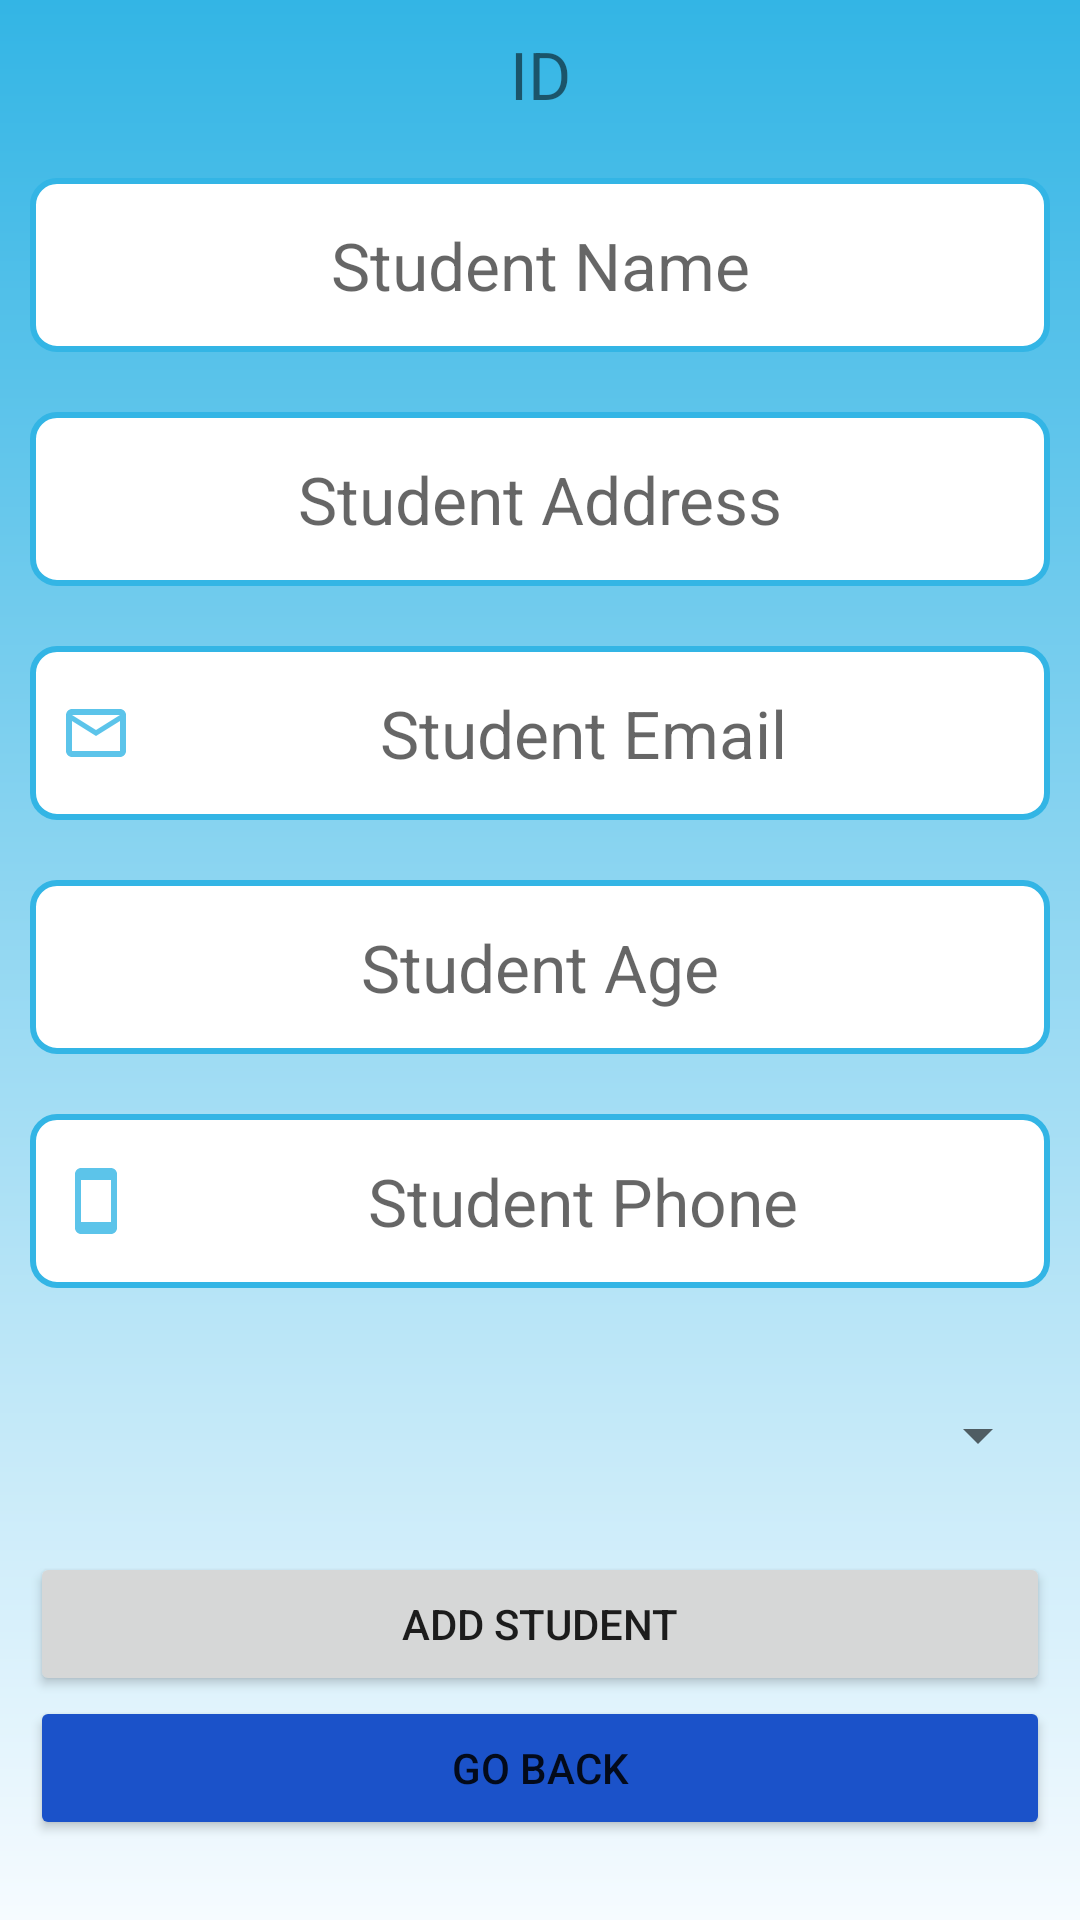

Android layout source for this screen:
<!-- AndroidManifest.xml: application theme Theme.CesaeStudent -->
<!-- res/layout/activity_student_add.xml -->
<?xml version="1.0" encoding="utf-8"?>
<LinearLayout xmlns:android="http://schemas.android.com/apk/res/android"
    android:layout_width="match_parent"
    android:layout_height="match_parent"
    android:background="@drawable/gradient_submenu_bg"
    android:orientation="vertical">

    <TextView
        android:id="@+id/tvIdCourse"
        android:layout_width="match_parent"
        android:layout_height="wrap_content"
        android:layout_margin="10dp"
        android:gravity="center"
        android:text="@string/tv_id"
        android:textSize="22sp" />

    <EditText
        android:id="@+id/etStudentName"
        android:layout_width="match_parent"
        android:layout_height="wrap_content"
        android:layout_margin="10dp"
        android:background="@drawable/box_outline"
        android:drawableStart="@drawable/ic_action_name"
        android:drawablePadding="5dp"
        android:gravity="center"
        android:hint="@string/student_name"
        android:minHeight="58dp"
        android:padding="10dp"
        android:textSize="22sp" />

    <EditText
        android:id="@+id/etAddressStudent"
        android:layout_width="match_parent"
        android:layout_height="wrap_content"
        android:layout_margin="10dp"
        android:background="@drawable/box_outline"
        android:drawableStart="@drawable/ic_action_home"
        android:drawablePadding="5dp"
        android:gravity="center"
        android:hint="@string/student_address"
        android:minHeight="58dp"
        android:padding="10dp"
        android:textSize="22sp" />

    <EditText
        android:id="@+id/etEmailStudent"
        android:layout_width="match_parent"
        android:layout_height="wrap_content"
        android:layout_margin="10dp"
        android:background="@drawable/box_outline"
        android:drawableStart="@drawable/ic_action_email_two"
        android:drawablePadding="5dp"
        android:gravity="center"
        android:hint="@string/student_email"
        android:minHeight="58dp"
        android:padding="10dp"
        android:textSize="22sp" />

    <EditText
        android:id="@+id/etAgeStudent"
        android:layout_width="match_parent"
        android:layout_height="wrap_content"
        android:layout_margin="10dp"
        android:background="@drawable/box_outline"
        android:drawableStart="@drawable/ic_action_age"
        android:drawablePadding="5dp"
        android:gravity="center"
        android:hint="@string/student_age"
        android:minHeight="58dp"
        android:padding="10dp"
        android:textSize="22sp" />

    <EditText
        android:id="@+id/etPhoneStudent"
        android:layout_width="match_parent"
        android:layout_height="wrap_content"
        android:layout_margin="10dp"
        android:background="@drawable/box_outline"
        android:drawableStart="@drawable/ic_action_phone"
        android:drawablePadding="5dp"
        android:gravity="center"
        android:hint="@string/student_phone"
        android:minHeight="58dp"
        android:padding="10dp"
        android:textSize="22sp" />

    <Spinner
        android:id="@+id/spChooseCourse"
        android:layout_width="match_parent"
        android:layout_height="wrap_content"
        android:layout_margin="10dp"
        android:contentDescription="@string/list_of_courses"
        android:minHeight="58sp"
        android:prompt="@string/select_course"
        android:textSize="22sp" />

    <Button
        android:id="@+id/btn_save"
        android:layout_width="match_parent"
        android:layout_height="wrap_content"
        android:layout_marginStart="10dp"
        android:layout_marginEnd="10dp"
        android:text="@string/add_student" />

    <Button
        android:id="@+id/btn_go_back"
        android:layout_width="match_parent"
        android:layout_height="wrap_content"
        android:layout_marginStart="10dp"
        android:layout_marginEnd="10dp"
        android:backgroundTint="@color/blue"
        android:text="@string/go_back" />

    <androidx.recyclerview.widget.RecyclerView
        android:id="@+id/recycler_students"
        android:layout_width="match_parent"
        android:layout_height="wrap_content" />

</LinearLayout>
<!-- resources referenced by this layout -->
<resources>
  <color name="blue">#1B52C9</color>
  <!-- drawable box_outline (drawable) -->
  <?xml version="1.0" encoding="utf-8"?>
  <shape xmlns:android="http://schemas.android.com/apk/res/android"
      android:shape="rectangle">
      <stroke android:color="@color/outline_color"
          android:width="2dp" />
      <corners android:radius="8dp" />
      <solid android:color="@color/white" />
  </shape>
  <!-- drawable gradient_submenu_bg (drawable) -->
  <?xml version="1.0" encoding="utf-8"?>
  <shape xmlns:android="http://schemas.android.com/apk/res/android"
      android:shape="rectangle">
      <gradient
          android:angle="140"
          android:endColor="@color/app_theme_light"
          android:startColor="@color/blue_ice"
          android:type="linear">
      </gradient>
  </shape>
  <!-- drawable ic_action_email_two (drawable-anydpi) -->
  <vector xmlns:android="http://schemas.android.com/apk/res/android"
      android:width="24dp"
      android:height="24dp"
      android:viewportWidth="24"
      android:viewportHeight="24"
      android:tint="#33B5E5"
      android:alpha="0.8">
    <path
        android:fillColor="@android:color/white"
        android:pathData="M20,4L4,4c-1.1,0 -1.99,0.9 -1.99,2L2,18c0,1.1 0.9,2 2,2h16c1.1,0 2,-0.9 2,-2L22,6c0,-1.1 -0.9,-2 -2,-2zM20,18L4,18L4,8l8,5 8,-5v10zM12,11L4,6h16l-8,5z"/>
  </vector>
  <!-- drawable ic_action_phone (drawable-anydpi) -->
  <vector xmlns:android="http://schemas.android.com/apk/res/android"
      android:width="24dp"
      android:height="24dp"
      android:viewportWidth="24"
      android:viewportHeight="24"
      android:tint="#33B5E5"
      android:alpha="0.8">
    <path
        android:fillColor="@android:color/white"
        android:pathData="M17,1.01L7,1c-1.1,0 -2,0.9 -2,2v18c0,1.1 0.9,2 2,2h10c1.1,0 2,-0.9 2,-2V3c0,-1.1 -0.9,-1.99 -2,-1.99zM17,19H7V5h10v14z"/>
  </vector>
  <string name="add_student">Add Student</string>
  <string name="go_back">Go Back</string>
  <string name="list_of_courses">List of courses</string>
  <string name="select_course">Select a Course</string>
  <string name="student_address">Student Address</string>
  <string name="student_age">Student Age</string>
  <string name="student_email">Student Email</string>
  <string name="student_name">Student Name</string>
  <string name="student_phone">Student Phone</string>
  <string name="tv_id" translatable="false">ID</string>
  <style name="Theme.CesaeStudent" parent="Theme.MaterialComponents.DayNight.NoActionBar">
          
          <item name="colorPrimary">@color/purple_500</item>
          <item name="colorPrimaryVariant">@color/purple_700</item>
          <item name="colorOnPrimary">@color/white</item>
          
          <item name="colorSecondary">@color/teal_200</item>
          <item name="colorSecondaryVariant">@color/teal_700</item>
          <item name="colorOnSecondary">@color/black</item>
          
          <item name="android:statusBarColor">?attr/colorPrimaryVariant</item>
          
      </style>
  <color name="outline_color">#33B5E5</color>
  <color name="white">#FFFFFFFF</color>
  <color name="app_theme_light">#f6fbff</color>
  <color name="blue_ice">#33B5E5</color>
  <color name="purple_500">#FF6200EE</color>
  <color name="purple_700">#FF3700B3</color>
  <color name="teal_200">#FF03DAC5</color>
  <color name="teal_700">#FF018786</color>
  <color name="black">#FF000000</color>
</resources>
